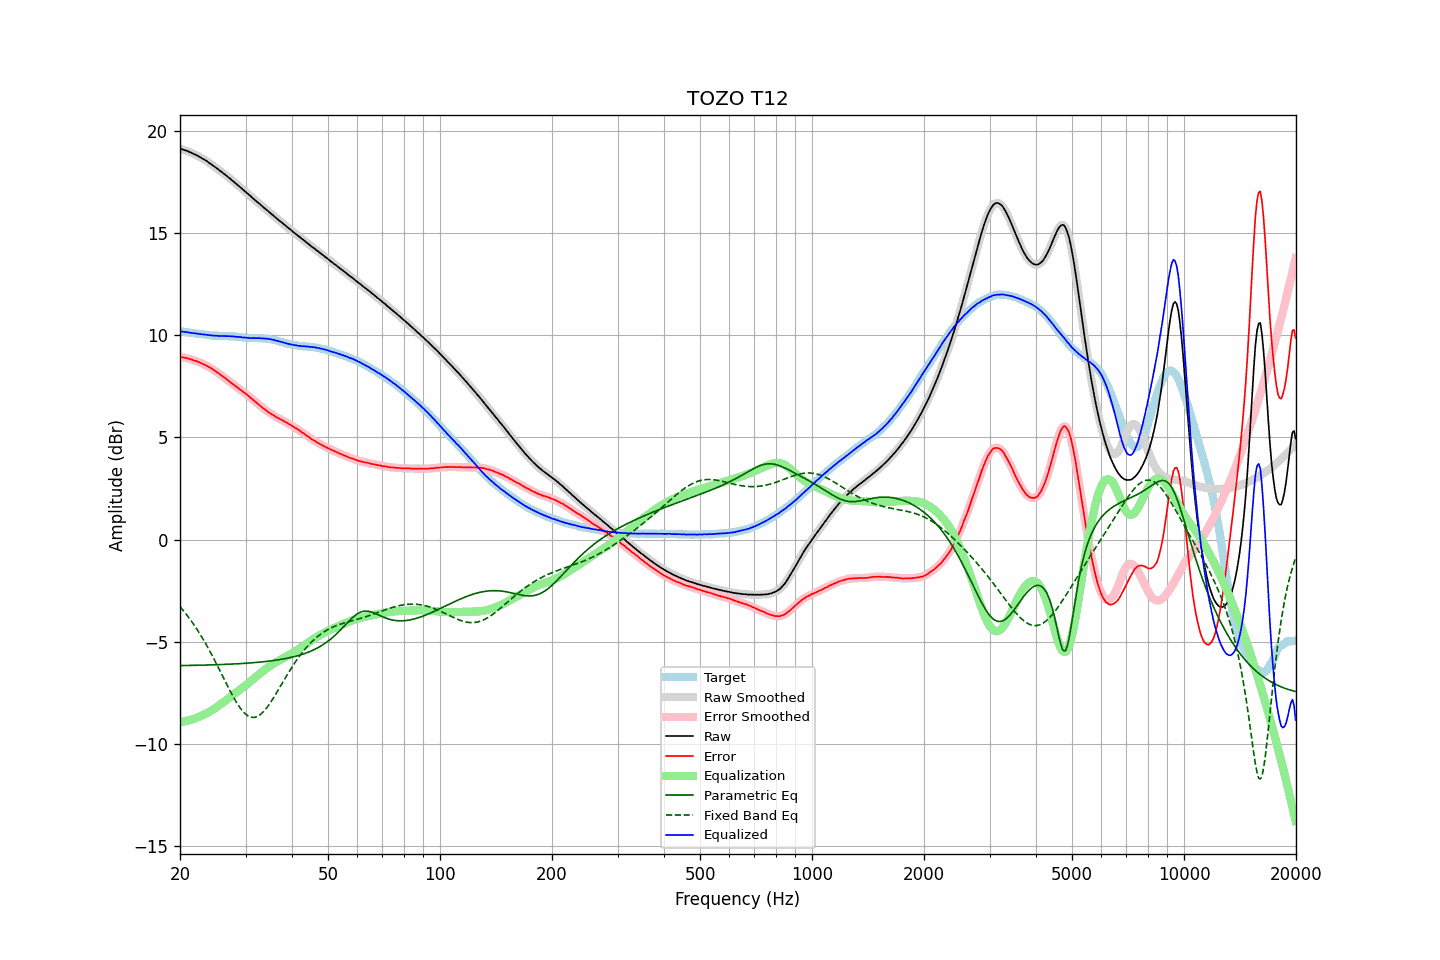

Source data for this figure (header and first rows):
frequency, raw, error, smoothed, error_smoothed, equalization, parametric_eq, fixed_band_eq, equalized_raw, equalized_smoothed, target
20.00, 19.12, 8.93, 19.12, 8.93, -8.93, -6.17, -3.28, 10.19, 10.19, 10.19
20.20, 19.10, 8.92, 19.10, 8.92, -8.92, -6.17, -3.38, 10.18, 10.18, 10.18
20.40, 19.08, 8.91, 19.08, 8.91, -8.91, -6.17, -3.47, 10.17, 10.17, 10.17
20.61, 19.05, 8.89, 19.06, 8.90, -8.90, -6.17, -3.57, 10.16, 10.16, 10.16
20.81, 19.03, 8.88, 19.03, 8.88, -8.88, -6.16, -3.67, 10.15, 10.15, 10.15
21.02, 19.00, 8.86, 19.00, 8.86, -8.86, -6.16, -3.77, 10.14, 10.14, 10.14
21.23, 18.96, 8.84, 18.97, 8.84, -8.84, -6.16, -3.87, 10.12, 10.13, 10.13
21.44, 18.93, 8.82, 18.93, 8.81, -8.82, -6.16, -3.98, 10.12, 10.11, 10.12
21.66, 18.89, 8.79, 18.89, 8.79, -8.79, -6.16, -4.09, 10.10, 10.10, 10.11
21.87, 18.85, 8.76, 18.86, 8.76, -8.76, -6.16, -4.21, 10.09, 10.09, 10.09
22.09, 18.82, 8.74, 18.82, 8.74, -8.74, -6.15, -4.33, 10.09, 10.08, 10.08
22.31, 18.78, 8.71, 18.78, 8.71, -8.70, -6.15, -4.45, 10.08, 10.08, 10.07
22.54, 18.73, 8.67, 18.74, 8.68, -8.67, -6.15, -4.57, 10.06, 10.06, 10.06
22.76, 18.69, 8.64, 18.69, 8.64, -8.64, -6.15, -4.70, 10.05, 10.05, 10.05
22.99, 18.64, 8.59, 18.65, 8.60, -8.60, -6.15, -4.83, 10.04, 10.04, 10.05
23.22, 18.60, 8.57, 18.60, 8.56, -8.57, -6.14, -4.96, 10.04, 10.03, 10.04
23.45, 18.55, 8.53, 18.55, 8.53, -8.53, -6.14, -5.10, 10.03, 10.03, 10.03
23.69, 18.50, 8.49, 18.50, 8.49, -8.49, -6.14, -5.24, 10.02, 10.02, 10.01
23.92, 18.44, 8.44, 18.45, 8.44, -8.44, -6.14, -5.38, 10.00, 10.01, 10.00
24.16, 18.39, 8.40, 18.39, 8.40, -8.40, -6.14, -5.53, 10.00, 9.99, 9.99
24.40, 18.33, 8.35, 18.33, 8.35, -8.35, -6.13, -5.67, 9.98, 9.98, 9.98
24.65, 18.27, 8.29, 18.28, 8.30, -8.30, -6.13, -5.82, 9.98, 9.98, 9.98
24.89, 18.22, 8.24, 18.22, 8.24, -8.25, -6.13, -5.98, 9.98, 9.97, 9.98
25.14, 18.16, 8.19, 18.16, 8.19, -8.19, -6.13, -6.13, 9.97, 9.97, 9.98
25.39, 18.10, 8.14, 18.10, 8.14, -8.14, -6.12, -6.29, 9.96, 9.97, 9.96
25.65, 18.04, 8.08, 18.04, 8.08, -8.08, -6.12, -6.44, 9.96, 9.96, 9.96
25.91, 17.98, 8.02, 17.98, 8.02, -8.02, -6.12, -6.60, 9.96, 9.96, 9.96
26.16, 17.92, 7.96, 17.92, 7.97, -7.96, -6.11, -6.76, 9.96, 9.96, 9.96
26.43, 17.86, 7.91, 17.86, 7.91, -7.91, -6.11, -6.92, 9.96, 9.96, 9.96
26.69, 17.80, 7.85, 17.80, 7.85, -7.84, -6.11, -7.08, 9.96, 9.96, 9.95
26.96, 17.73, 7.78, 17.74, 7.78, -7.78, -6.10, -7.23, 9.95, 9.95, 9.95
27.23, 17.67, 7.72, 17.67, 7.72, -7.72, -6.10, -7.38, 9.95, 9.95, 9.95
27.50, 17.60, 7.66, 17.61, 7.66, -7.66, -6.10, -7.53, 9.94, 9.95, 9.95
27.77, 17.54, 7.60, 17.54, 7.60, -7.60, -6.09, -7.68, 9.94, 9.94, 9.94
28.05, 17.47, 7.54, 17.47, 7.54, -7.54, -6.09, -7.82, 9.93, 9.93, 9.93
28.33, 17.40, 7.47, 17.41, 7.48, -7.48, -6.08, -7.95, 9.92, 9.93, 9.93
28.62, 17.34, 7.43, 17.34, 7.42, -7.42, -6.08, -8.08, 9.92, 9.92, 9.92
28.90, 17.27, 7.36, 17.27, 7.36, -7.36, -6.07, -8.19, 9.91, 9.91, 9.91
29.19, 17.21, 7.31, 17.21, 7.31, -7.31, -6.07, -8.30, 9.91, 9.90, 9.90
29.48, 17.13, 7.24, 17.14, 7.25, -7.25, -6.06, -8.40, 9.89, 9.89, 9.89
29.78, 17.07, 7.19, 17.07, 7.19, -7.19, -6.06, -8.49, 9.89, 9.88, 9.89
30.08, 17.00, 7.13, 17.00, 7.13, -7.13, -6.05, -8.55, 9.88, 9.88, 9.87
30.38, 16.93, 7.07, 16.93, 7.07, -7.06, -6.05, -8.62, 9.87, 9.87, 9.87
30.68, 16.86, 7.00, 16.86, 7.00, -7.00, -6.04, -8.66, 9.86, 9.86, 9.86
30.99, 16.79, 6.93, 16.79, 6.93, -6.94, -6.04, -8.69, 9.86, 9.86, 9.86
31.30, 16.72, 6.87, 16.73, 6.87, -6.87, -6.03, -8.70, 9.85, 9.86, 9.86
31.61, 16.66, 6.81, 16.66, 6.80, -6.80, -6.02, -8.71, 9.86, 9.86, 9.85
31.93, 16.59, 6.73, 16.59, 6.74, -6.74, -6.02, -8.69, 9.86, 9.86, 9.86
32.24, 16.52, 6.67, 16.53, 6.67, -6.67, -6.01, -8.67, 9.85, 9.86, 9.86
32.57, 16.46, 6.61, 16.46, 6.60, -6.60, -6.00, -8.62, 9.86, 9.86, 9.85
32.89, 16.39, 6.54, 16.39, 6.54, -6.54, -6.00, -8.57, 9.85, 9.85, 9.86
33.22, 16.32, 6.47, 16.32, 6.47, -6.48, -5.99, -8.50, 9.85, 9.85, 9.85
33.55, 16.25, 6.41, 16.25, 6.41, -6.41, -5.98, -8.42, 9.84, 9.84, 9.85
33.89, 16.19, 6.36, 16.19, 6.35, -6.36, -5.97, -8.33, 9.84, 9.83, 9.83
34.23, 16.12, 6.30, 16.13, 6.30, -6.30, -5.96, -8.23, 9.83, 9.83, 9.83
34.57, 16.06, 6.24, 16.06, 6.24, -6.24, -5.95, -8.12, 9.82, 9.82, 9.82
34.92, 15.99, 6.19, 15.99, 6.19, -6.19, -5.94, -8.01, 9.81, 9.81, 9.81
35.27, 15.92, 6.13, 15.93, 6.14, -6.14, -5.93, -7.89, 9.79, 9.79, 9.79
35.62, 15.86, 6.09, 15.86, 6.08, -6.09, -5.92, -7.77, 9.78, 9.77, 9.77
35.97, 15.79, 6.04, 15.79, 6.04, -6.04, -5.91, -7.64, 9.75, 9.76, 9.76
... 635 more rows
